Dataset: raw_data (GitHub, Tahkare/Projet-AIC). Classes: chaetognatha, copepoda, euphausiids, fish larvae, limacina, medusae.

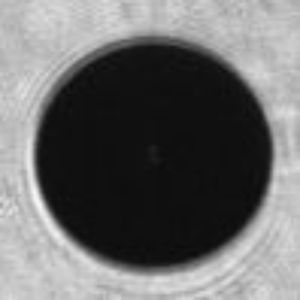
Label: limacina

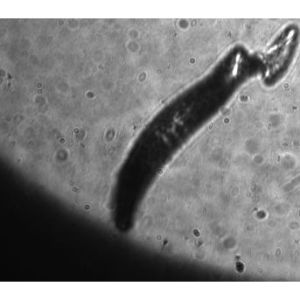
Label: chaetognatha

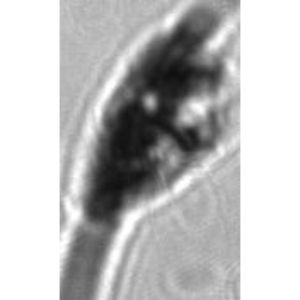
Label: euphausiids

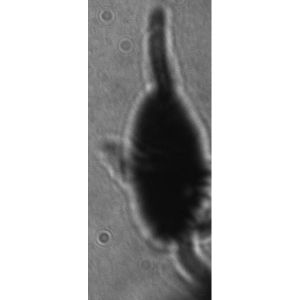
Label: copepoda

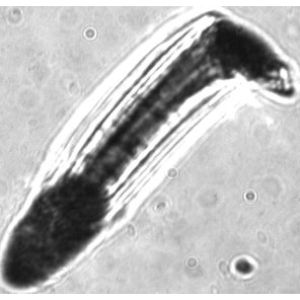
Label: fish larvae

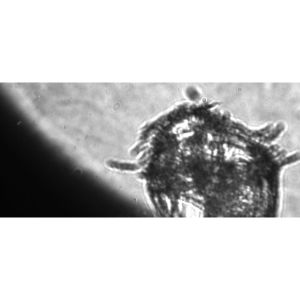
Label: medusae
